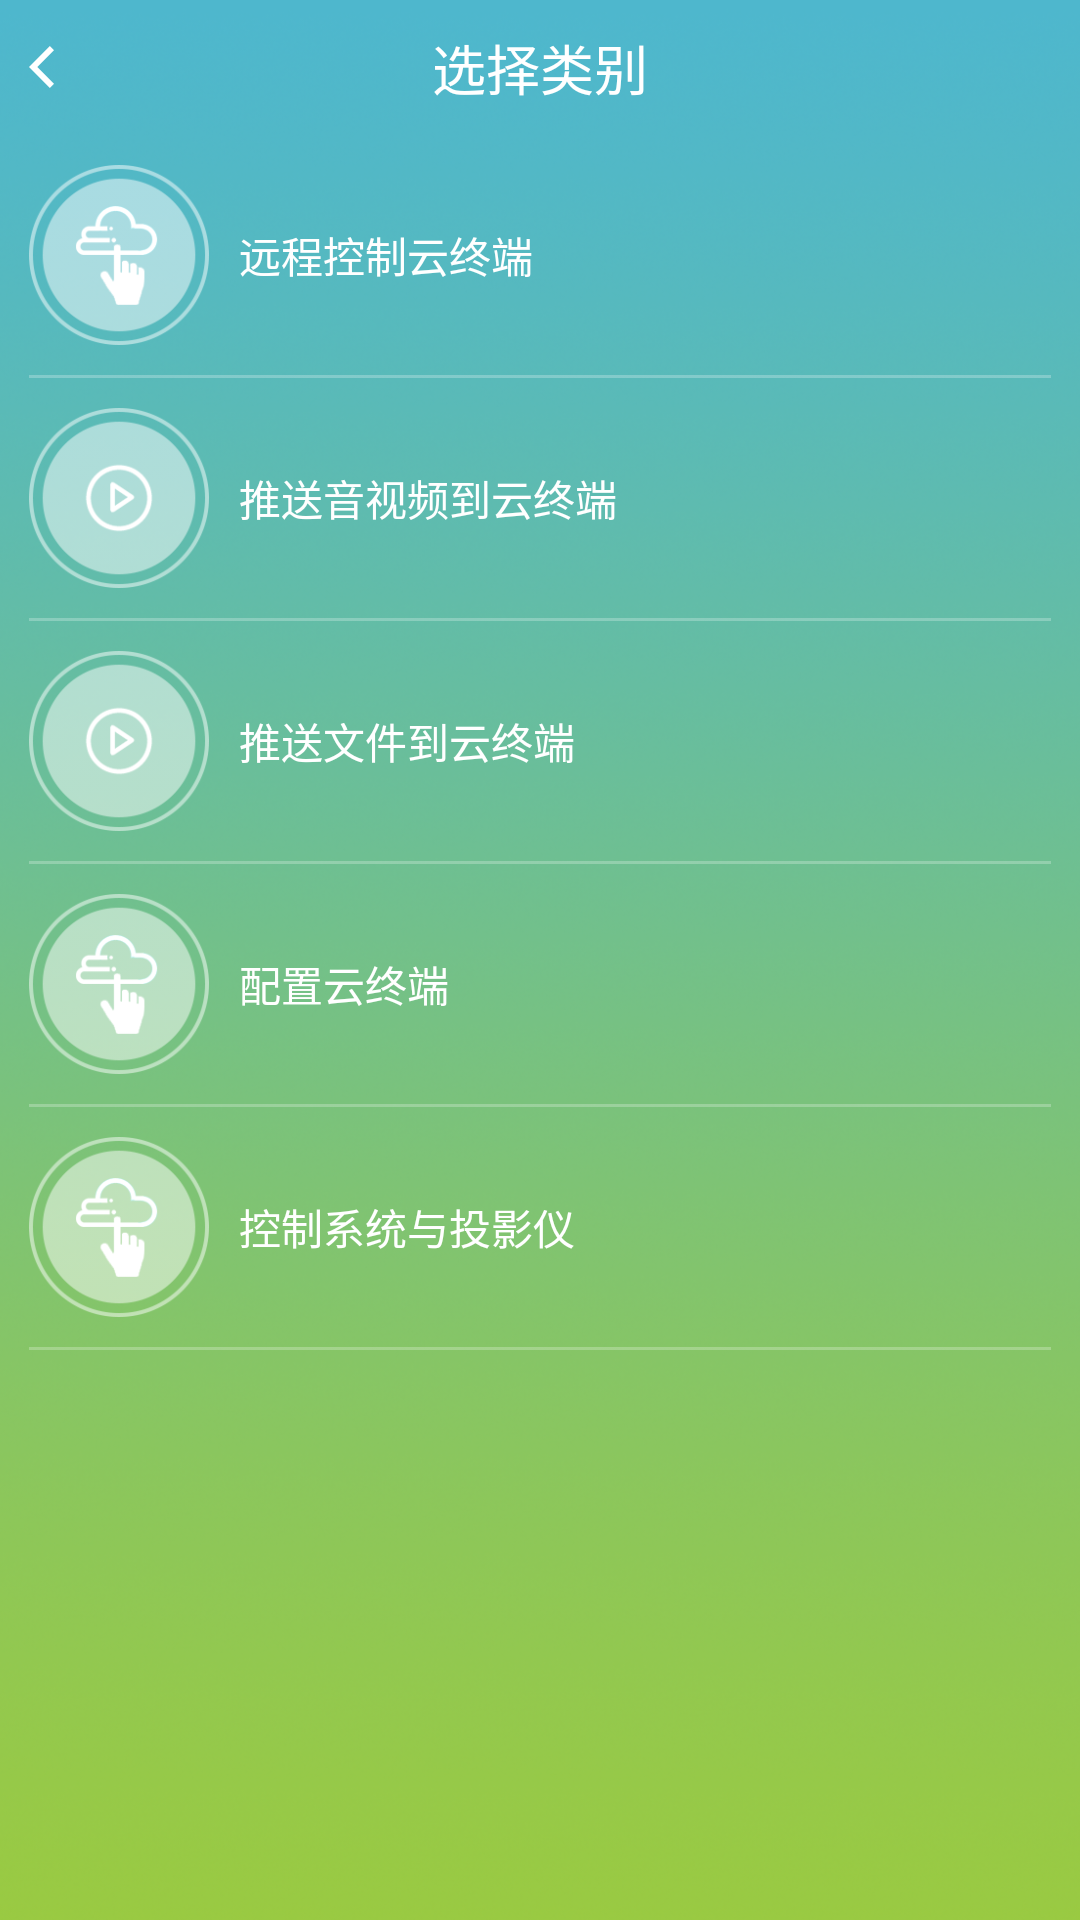

Android layout source for this screen:
<!-- AndroidManifest.xml: application theme AppTheme -->
<!-- res/layout/activity_category.xml -->
<?xml version="1.0" encoding="utf-8"?>
<LinearLayout xmlns:android="http://schemas.android.com/apk/res/android"
    xmlns:tools="http://schemas.android.com/tools"
    android:layout_width="match_parent"
    android:layout_height="match_parent"
    android:paddingBottom="@dimen/activity_vertical_margin"
    android:paddingLeft="@dimen/activity_horizontal_margin"
    android:paddingRight="@dimen/activity_horizontal_margin"
    android:paddingTop="@dimen/activity_vertical_margin"
    android:orientation="vertical"
    android:background="@mipmap/app_content_bj"
    tools:context="com.incast.udi.eduphone.CategoryActivity">

    <RelativeLayout
        android:layout_width="match_parent"
        android:layout_height="45dp">

        <Button
            android:id="@+id/button_category_backward"
            android:layout_width="60dp"
            android:layout_height="wrap_content"
            android:background="@null"
            android:drawableLeft="@mipmap/icon_title_back"
            android:paddingLeft="10dp"
            android:gravity="center"  />

        <TextView
            android:layout_width="wrap_content"
            android:layout_height="wrap_content"
            android:layout_centerInParent="true"
            android:text="选择类别"
            android:textColor="@color/white"
            android:textSize="18sp" />
    </RelativeLayout>
    <ScrollView
        android:layout_width="match_parent"
        android:layout_height="match_parent"
        android:fadingEdge="vertical" >
        <LinearLayout
            android:layout_width="match_parent"
            android:layout_height="match_parent"
            android:orientation="vertical">
            <LinearLayout
                android:id="@+id/linearlayout_remotecontrol"
                android:layout_width="match_parent"
                android:layout_height="wrap_content"
                android:layout_marginTop="10dp"
                android:layout_marginLeft="10dp"
                android:layout_marginRight="10dp"
                android:orientation="horizontal">

                <ImageView
                    android:layout_width="60dp"
                    android:layout_height="60dp"
                    android:src="@mipmap/icon_remotecontrol"
                    android:scaleType="fitCenter"/>

                <TextView
                    android:layout_width="wrap_content"
                    android:layout_height="wrap_content"
                    android:layout_marginLeft="10dp"
                    android:layout_gravity="center_vertical"
                    android:textColor="@color/white"
                    android:text="@string/remotecontrol_text"/>

            </LinearLayout>

            <View
                android:layout_width="match_parent"
                android:layout_height="1dp"
                android:layout_marginTop="10dp"
                android:layout_marginLeft="10dp"
                android:layout_marginRight="10dp"
                android:background="@mipmap/device_gap_line" />

            <LinearLayout
                android:id="@+id/linearlayout_pushvideo"
                android:layout_width="match_parent"
                android:layout_height="wrap_content"
                android:layout_marginTop="10dp"
                android:layout_marginLeft="10dp"
                android:layout_marginRight="10dp"
                android:orientation="horizontal">

                <ImageView
                    android:layout_width="60dp"
                    android:layout_height="60dp"
                    android:src="@mipmap/icon_pushvideo"
                    android:scaleType="fitCenter"/>

                <TextView
                    android:layout_width="wrap_content"
                    android:layout_height="wrap_content"
                    android:layout_marginLeft="10dp"
                    android:layout_gravity="center_vertical"
                    android:textColor="@color/white"
                    android:text="@string/pushvideo_text"/>

            </LinearLayout>

            <View
                android:layout_width="match_parent"
                android:layout_height="1dp"
                android:layout_marginTop="10dp"
                android:layout_marginLeft="10dp"
                android:layout_marginRight="10dp"
                android:background="@mipmap/device_gap_line" />

            <LinearLayout
                android:id="@+id/linearlayout_pushfile"
                android:layout_width="match_parent"
                android:layout_height="wrap_content"
                android:layout_marginTop="10dp"
                android:layout_marginLeft="10dp"
                android:layout_marginRight="10dp"
                android:orientation="horizontal">

                <ImageView
                    android:layout_width="60dp"
                    android:layout_height="60dp"
                    android:src="@mipmap/icon_pushvideo"
                    android:scaleType="fitCenter"/>

                <TextView
                    android:layout_width="wrap_content"
                    android:layout_height="wrap_content"
                    android:layout_marginLeft="10dp"
                    android:layout_gravity="center_vertical"
                    android:textColor="@color/white"
                    android:text="@string/pushfile_text"/>

            </LinearLayout>

            <View
                android:layout_width="match_parent"
                android:layout_height="1dp"
                android:layout_marginTop="10dp"
                android:layout_marginLeft="10dp"
                android:layout_marginRight="10dp"
                android:background="@mipmap/device_gap_line" />

            <LinearLayout
            android:id="@+id/linearlayout_settings"
            android:layout_width="match_parent"
            android:layout_height="wrap_content"
            android:layout_marginTop="10dp"
            android:layout_marginLeft="10dp"
            android:layout_marginRight="10dp"
            android:orientation="horizontal">

            <ImageView
                android:layout_width="60dp"
                android:layout_height="60dp"
                android:src="@mipmap/icon_remotecontrol"
                android:scaleType="fitCenter"/>

            <TextView
                android:layout_width="wrap_content"
                android:layout_height="wrap_content"
                android:layout_marginLeft="10dp"
                android:layout_gravity="center_vertical"
                android:textColor="@color/white"
                android:text="@string/settings_text"/>

            </LinearLayout>

            <View
                android:layout_width="match_parent"
                android:layout_height="1dp"
                android:layout_marginTop="10dp"
                android:layout_marginLeft="10dp"
                android:layout_marginRight="10dp"
                android:background="@mipmap/device_gap_line" />

            <LinearLayout
                android:id="@+id/linearlayout_system_and_projector"
                android:layout_width="match_parent"
                android:layout_height="wrap_content"
                android:layout_marginTop="10dp"
                android:layout_marginLeft="10dp"
                android:layout_marginRight="10dp"
                android:orientation="horizontal">

                <ImageView
                    android:layout_width="60dp"
                    android:layout_height="60dp"
                    android:src="@mipmap/icon_remotecontrol"
                    android:scaleType="fitCenter"/>

                <TextView
                    android:layout_width="wrap_content"
                    android:layout_height="wrap_content"
                    android:layout_marginLeft="10dp"
                    android:layout_gravity="center_vertical"
                    android:textColor="@color/white"
                    android:text="@string/control_system_and_projector_text"/>

            </LinearLayout>

            <View
                android:layout_width="match_parent"
                android:layout_height="1dp"
                android:layout_marginTop="10dp"
                android:layout_marginLeft="10dp"
                android:layout_marginRight="10dp"
                android:background="@mipmap/device_gap_line" />
        </LinearLayout>
    </ScrollView>
</LinearLayout>
<!-- resources referenced by this layout -->
<resources>
  <color name="white">#FFFFFF</color>
  <!-- mipmap app_content_bj: png bitmap (mipmap-hdpi, 551982 bytes) -->
  <!-- mipmap device_gap_line: png bitmap (mipmap-hdpi, 126 bytes) -->
  <!-- mipmap icon_pushvideo: png bitmap (mipmap-hdpi, 6464 bytes) -->
  <!-- mipmap icon_remotecontrol: png bitmap (mipmap-hdpi, 7266 bytes) -->
  <!-- mipmap icon_title_back: png bitmap (mipmap-xhdpi, 433 bytes) -->
  <string name="control_system_and_projector_text">控制系统与投影仪</string>
  <string name="pushfile_text">推送文件到云终端</string>
  <string name="pushvideo_text">推送音视频到云终端</string>
  <string name="remotecontrol_text">远程控制云终端</string>
  <string name="settings_text">配置云终端</string>
  <style name="AppTheme" parent="Theme.AppCompat.Light.DarkActionBar">
          
          <item name="colorPrimary">@color/colorPrimary</item>
          <item name="colorPrimaryDark">@color/colorPrimaryDark</item>
          <item name="colorAccent">@color/colorAccent</item>
      </style>
  <color name="colorPrimary">#3F51B5</color>
  <color name="colorPrimaryDark">#303F9F</color>
  <color name="colorAccent">#FF4081</color>
</resources>
